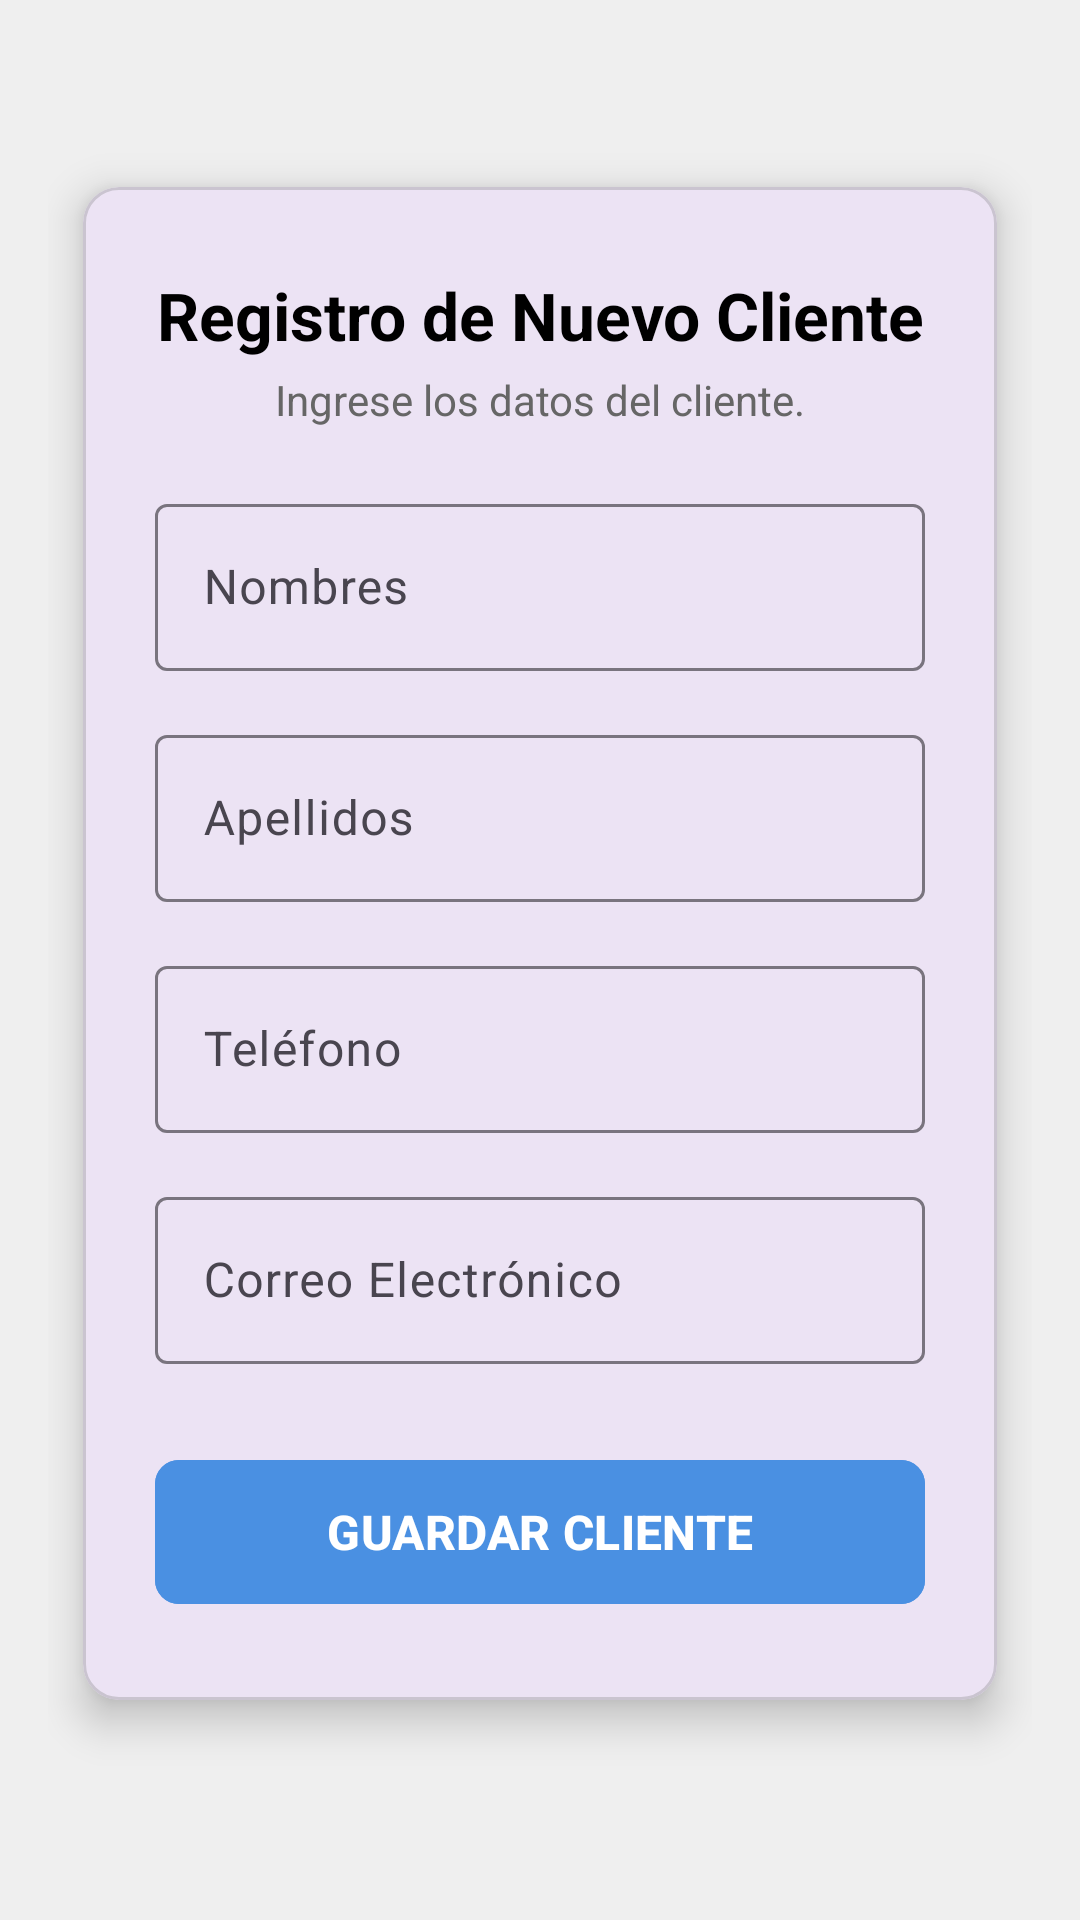

Reconstruct the res/layout file that produces this screen, plus the resources it refers to.
<!-- AndroidManifest.xml: application theme Theme.VineUro_PVC -->
<!-- res/layout/fragment_nuevo_cliente.xml -->
<?xml version="1.0" encoding="utf-8"?>
<androidx.core.widget.NestedScrollView xmlns:android="http://schemas.android.com/apk/res/android"
    xmlns:app="http://schemas.android.com/apk/res-auto"
    xmlns:tools="http://schemas.android.com/tools"
    android:layout_width="match_parent"
    android:layout_height="match_parent"
    android:fillViewport="true"
    android:background="@color/menu_screen_bg"
    tools:context=".NuevoClienteFragment">

    <androidx.constraintlayout.widget.ConstraintLayout
        android:layout_width="match_parent"
        android:layout_height="match_parent"
        android:paddingTop="24dp"
        android:paddingBottom="24dp"
        android:paddingStart="16dp"
        android:paddingEnd="16dp">

        <com.google.android.material.card.MaterialCardView
            android:id="@+id/card_form_cliente"
            android:layout_width="0dp"
            android:layout_height="wrap_content"
            app:cardCornerRadius="12dp"
            app:cardElevation="8dp"
            app:cardUseCompatPadding="true"
            app:layout_constraintEnd_toEndOf="parent"
            app:layout_constraintStart_toStartOf="parent"
            app:layout_constraintTop_toTopOf="parent"
            app:layout_constraintBottom_toBottomOf="parent"
            app:layout_constraintVertical_bias="0.4"
            app:layout_constraintWidth_max="500dp">

            <LinearLayout
                android:layout_width="match_parent"
                android:layout_height="wrap_content"
                android:orientation="vertical"
                android:paddingStart="24dp"
                android:paddingEnd="24dp"
                android:paddingTop="28dp"
                android:paddingBottom="28dp">

                <TextView
                    android:layout_width="match_parent"
                    android:layout_height="wrap_content"
                    android:gravity="center"
                    android:text="@string/title_nuevo_cliente"
                    android:textColor="@color/black"
                    android:textSize="22sp"
                    android:textStyle="bold" />

                <TextView
                    android:layout_width="match_parent"
                    android:layout_height="wrap_content"
                    android:layout_marginTop="4dp"
                    android:layout_marginBottom="20dp"
                    android:gravity="center"
                    android:text="Ingrese los datos del cliente."
                    android:textColor="#666666"
                    android:textSize="14sp" />

                
                <com.google.android.material.textfield.TextInputLayout
                    android:id="@+id/til_nombres"
                    style="@style/Widget.Material3.TextInputLayout.OutlinedBox"
                    android:layout_width="match_parent"
                    android:layout_height="wrap_content"
                    android:hint="@string/label_nombres">

                    <com.google.android.material.textfield.TextInputEditText
                        android:id="@+id/et_nombres"
                        android:layout_width="match_parent"
                        android:layout_height="wrap_content"
                        android:inputType="textPersonName|textCapWords"
                        android:textSize="16sp" />
                </com.google.android.material.textfield.TextInputLayout>

                
                <com.google.android.material.textfield.TextInputLayout
                    android:id="@+id/til_apellidos"
                    style="@style/Widget.Material3.TextInputLayout.OutlinedBox"
                    android:layout_width="match_parent"
                    android:layout_height="wrap_content"
                    android:layout_marginTop="16dp"
                    android:hint="@string/label_apellidos">

                    <com.google.android.material.textfield.TextInputEditText
                        android:id="@+id/et_apellidos"
                        android:layout_width="match_parent"
                        android:layout_height="wrap_content"
                        android:inputType="textPersonName|textCapWords"
                        android:textSize="16sp" />
                </com.google.android.material.textfield.TextInputLayout>

                
                <com.google.android.material.textfield.TextInputLayout
                    android:id="@+id/til_telefono"
                    style="@style/Widget.Material3.TextInputLayout.OutlinedBox"
                    android:layout_width="match_parent"
                    android:layout_height="wrap_content"
                    android:layout_marginTop="16dp"
                    android:hint="@string/label_telefono">

                    <com.google.android.material.textfield.TextInputEditText
                        android:id="@+id/et_telefono"
                        android:layout_width="match_parent"
                        android:layout_height="wrap_content"
                        android:inputType="phone"
                        android:textSize="16sp" />
                </com.google.android.material.textfield.TextInputLayout>

                
                <com.google.android.material.textfield.TextInputLayout
                    android:id="@+id/til_email"
                    style="@style/Widget.Material3.TextInputLayout.OutlinedBox"
                    android:layout_width="match_parent"
                    android:layout_height="wrap_content"
                    android:layout_marginTop="16dp"
                    android:hint="@string/label_email">

                    <com.google.android.material.textfield.TextInputEditText
                        android:id="@+id/et_email"
                        android:layout_width="match_parent"
                        android:layout_height="wrap_content"
                        android:inputType="textEmailAddress"
                        android:textSize="16sp" />
                </com.google.android.material.textfield.TextInputLayout>

                
                <com.google.android.material.button.MaterialButton
                    android:id="@+id/btn_guardar_cliente"
                    android:layout_width="match_parent"
                    android:layout_height="56dp"
                    android:layout_marginTop="28dp"
                    android:backgroundTint="@color/menu_nuevo_orden"
                    android:text="@string/btn_guardar_cliente"
                    android:textColor="@color/white"
                    android:textSize="16sp"
                    android:textStyle="bold"
                    app:cornerRadius="8dp" />

            </LinearLayout>

        </com.google.android.material.card.MaterialCardView>

    </androidx.constraintlayout.widget.ConstraintLayout>

</androidx.core.widget.NestedScrollView>
<!-- resources referenced by this layout -->
<resources>
  <color name="black">#FF000000</color>
  <color name="menu_nuevo_orden">#4A90E2</color>
  <color name="menu_screen_bg">#FFEFEFEF</color>
  <color name="white">#FFFFFFFF</color>
  <string name="btn_guardar_cliente">GUARDAR CLIENTE</string>
  <string name="label_apellidos">Apellidos</string>
  <string name="label_email">Correo Electrónico</string>
  <string name="label_nombres">Nombres</string>
  <string name="label_telefono">Teléfono</string>
  <string name="title_nuevo_cliente">Registro de Nuevo Cliente</string>
  <style name="Theme.VineUro_PVC" parent="Base.Theme.VineUro_PVC" />
  <style name="Base.Theme.VineUro_PVC" parent="Theme.Material3.DayNight.NoActionBar">
          
          
      </style>
</resources>
